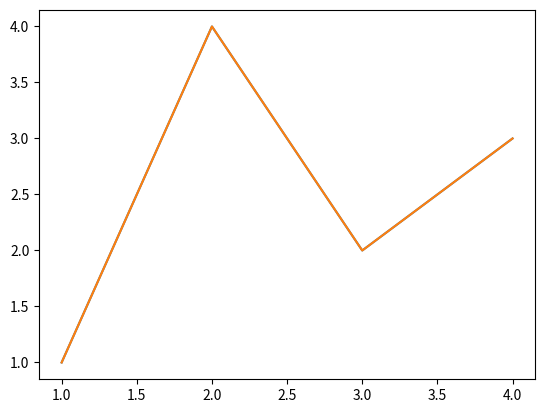
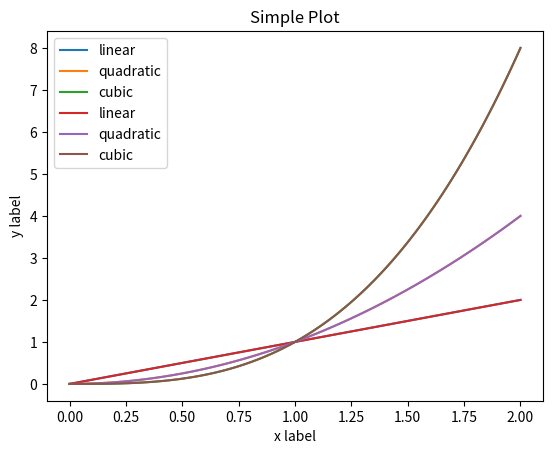
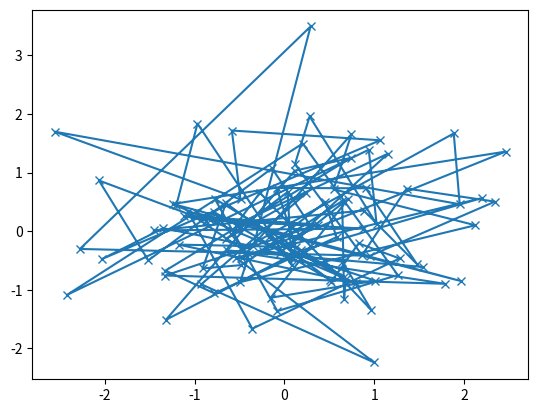
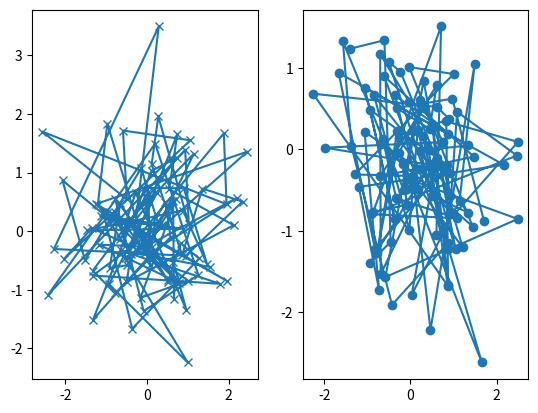

Write the Python code that produced these figures, in order.
import matplotlib.pyplot as plt
import numpy as np
import pandas as pd


fig, ax = plt.subplots()
ax.plot([1, 2, 3, 4], [1, 4, 2, 3])

plt.plot([1, 2, 3, 4], [1, 4, 2, 3])

fig = plt.figure()
fig, ax = plt.subplots()
fig, axs = plt.subplots(2, 2)

# only numpy.array objects will always give the desired result, other like data types may or may not
a = pd.DataFrame(np.random.rand(4, 5), columns = list('abcde'))
a_asarray = a.values # converting pandas dataframe to a numpy.array

b = np.matrix([[1, 2], [3, 4]])
b_asarray = np.asarray(b)


# the object-oriented interface to use matplotlib
x = np.linspace(0, 2, 100)
fig, ax = plt.subplots()
ax.plot(x, x, label = 'linear')
ax.plot(x, x ** 2, label = 'quadratic')
ax.plot(x, x ** 3, label = 'cubic')
ax.set_xlabel('x label')
ax.set_ylabel('y label')
ax.set_title("Simple Plot")
ax.legend()

# pyplot style interface to use matplotlib
x = np.linspace(0, 2, 100)
plt.plot(x, x, label = 'linear')
plt.plot(x, x ** 2, label = 'quadratic')
plt.plot(x, x ** 3, label = 'cubic')
plt.xlabel('x label')
plt.ylabel('y label')
plt.title('Simple Plot')
plt.legend()


# function signature to draw same plot with different datasets
def my_plotter(ax, data1, data2, param_dict):
    """
    A helper function to make a graph

    Parameters
    ----------
    ax : Axes
        The axes to draw to

    data1 : array
       The x data

    data2 : array
       The y data

    param_dict : dict
       Dictionary of kwargs to pass to ax.plot

    Returns
    -------
    out : list
        list of artists added
    """
    out = ax.plot(data1, data2, **param_dict)
    return out


data1, data2, data3, data4 = np.random.randn(4, 100)
fig, ax = plt.subplots()
my_plotter(ax, data1, data2, {'marker': 'x'})

fig, (ax1, ax2) = plt.subplots(1, 2)
my_plotter(ax1, data1, data2, {'marker': 'x'})
my_plotter(ax2, data3, data4, {'marker': 'o'})

























